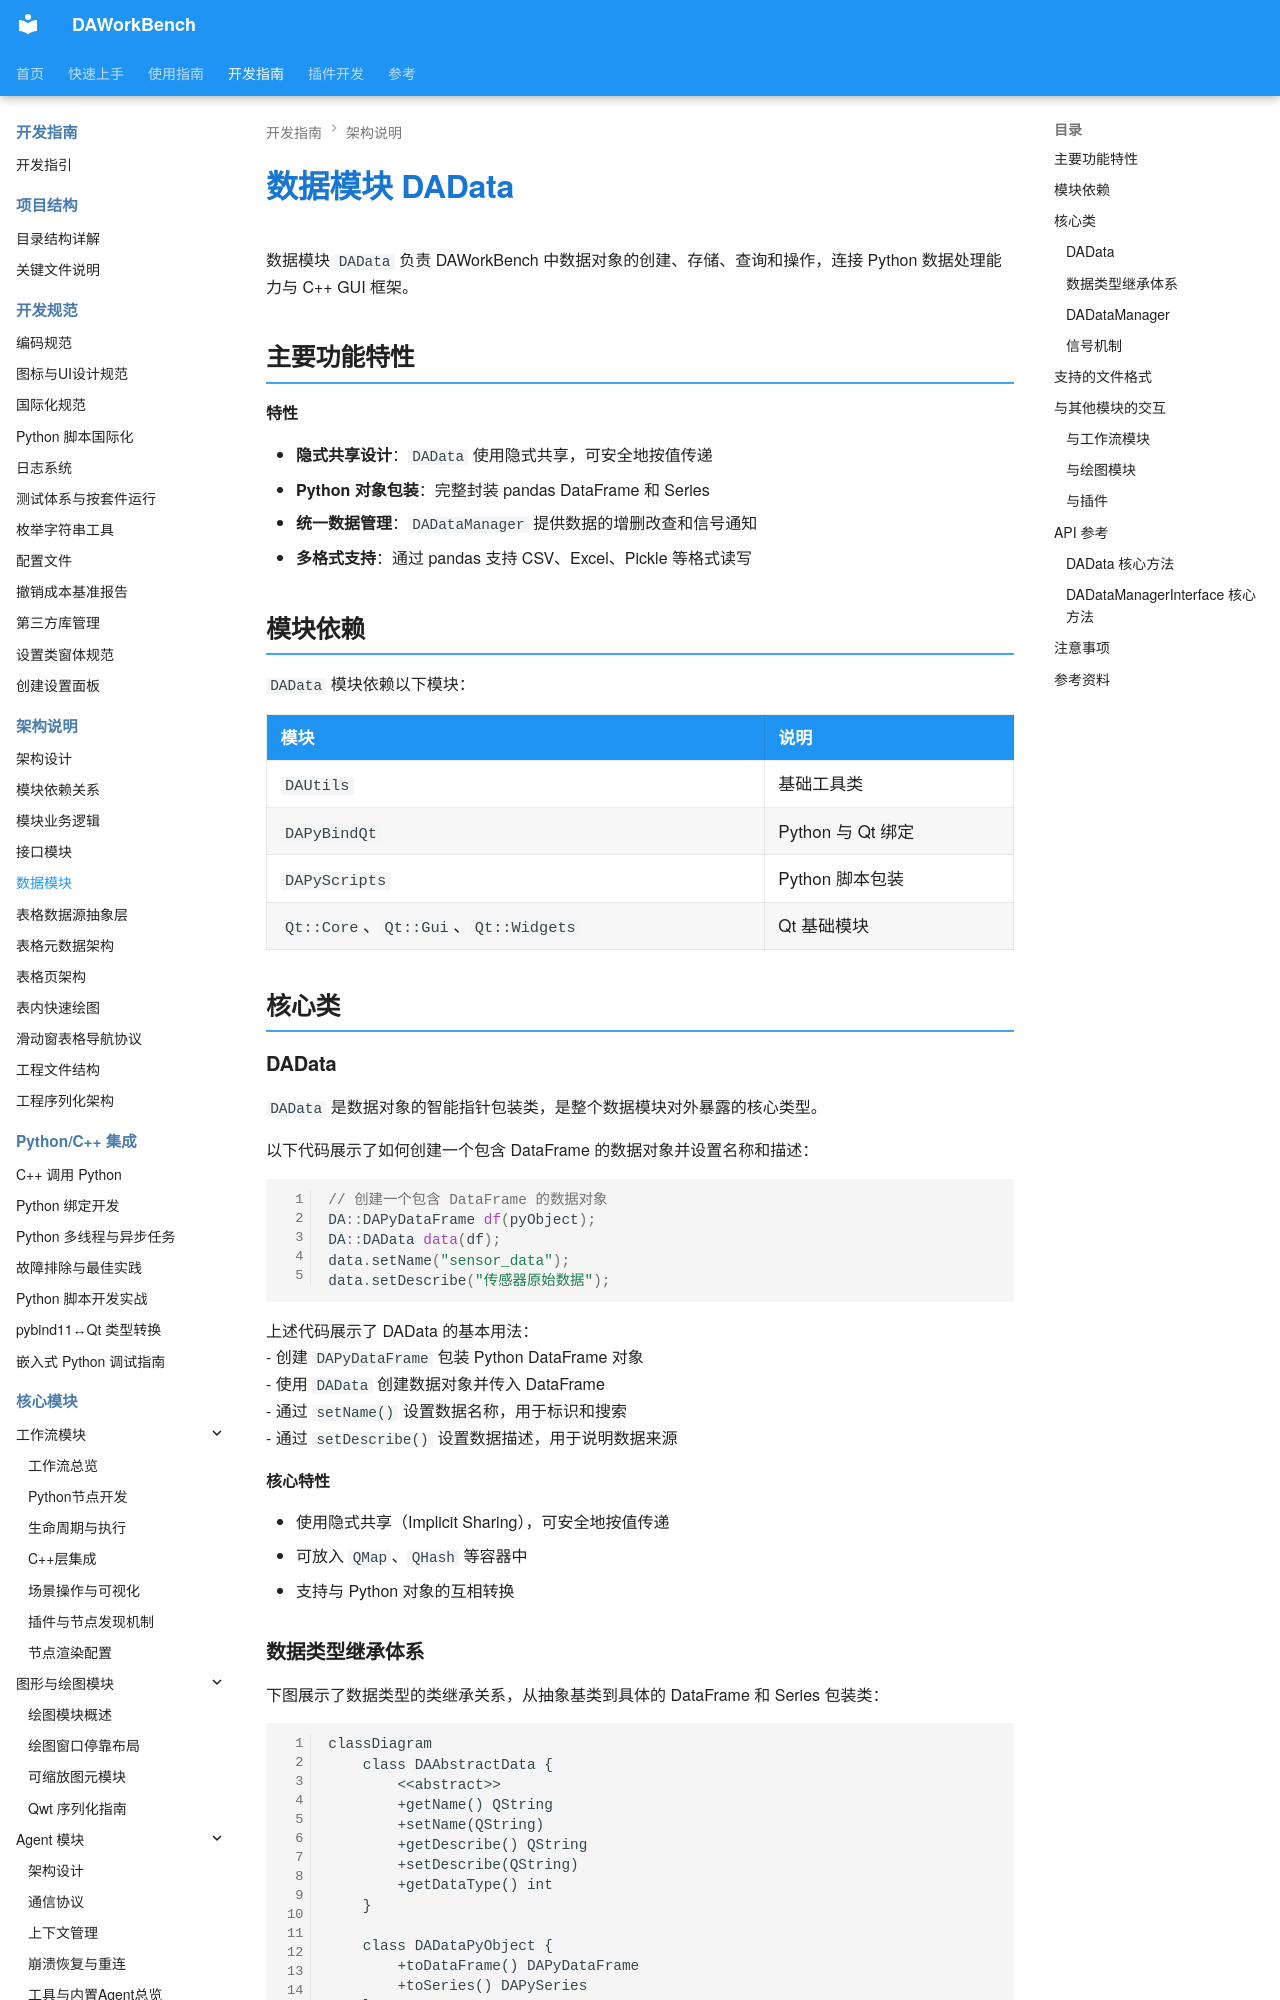

repository: czyt1988/data-workbench · page: zh/dev-guide/architecture/data-module/index.html · generator: mkdocs

# 数据模块 DAData

数据模块 `DAData` 负责 DAWorkBench 中数据对象的创建、存储、查询和操作，连接 Python 数据处理能力与 C++ GUI 框架。

## 主要功能特性

**特性**

- **隐式共享设计**：`DAData` 使用隐式共享，可安全地按值传递
- **Python 对象包装**：完整封装 pandas DataFrame 和 Series
- **统一数据管理**：`DADataManager` 提供数据的增删改查和信号通知
- **多格式支持**：通过 pandas 支持 CSV、Excel、Pickle 等格式读写

## 模块依赖

`DAData` 模块依赖以下模块：

| 模块 | 说明 |
|------|------|
| `DAUtils` | 基础工具类 |
| `DAPyBindQt` | Python 与 Qt 绑定 |
| `DAPyScripts` | Python 脚本包装 |
| `Qt::Core`、`Qt::Gui`、`Qt::Widgets` | Qt 基础模块 |

## 核心类

### DAData

`DAData` 是数据对象的智能指针包装类，是整个数据模块对外暴露的核心类型。

以下代码展示了如何创建一个包含 DataFrame 的数据对象并设置名称和描述：

```cpp
// 创建一个包含 DataFrame 的数据对象
DA::DAPyDataFrame df(pyObject);
DA::DAData data(df);
data.setName("sensor_data");
data.setDescribe("传感器原始数据");
```

上述代码展示了 DAData 的基本用法：
- 创建 `DAPyDataFrame` 包装 Python DataFrame 对象
- 使用 `DAData` 创建数据对象并传入 DataFrame
- 通过 `setName()` 设置数据名称，用于标识和搜索
- 通过 `setDescribe()` 设置数据描述，用于说明数据来源

**核心特性**

- 使用隐式共享（Implicit Sharing），可安全地按值传递
- 可放入 `QMap`、`QHash` 等容器中
- 支持与 Python 对象的互相转换
